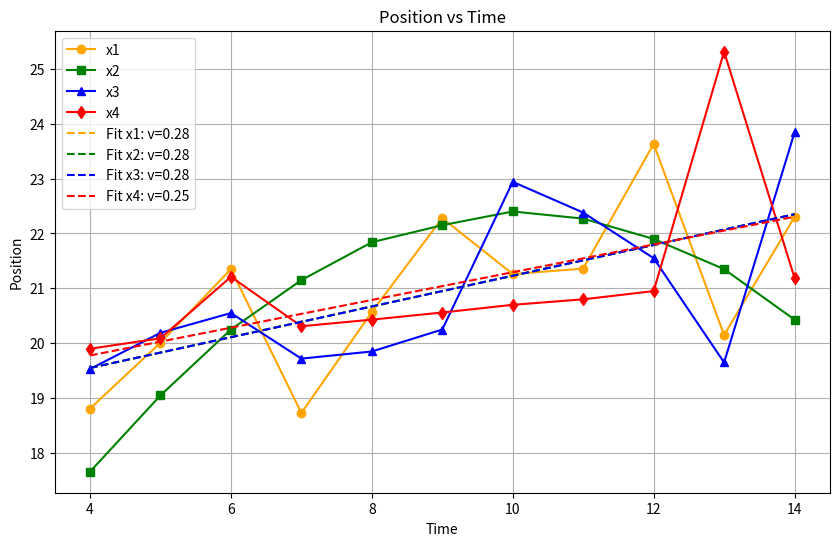

This figure's Python source:
import numpy as np
import matplotlib.pyplot as plt

def main():
    ts = np.arange(4,15,1)
    x1 = [18.81,20.01,21.35,18.73,20.57,22.28,21.26,21.36,23.63,20.15,22.3]
    x2 = [17.66,19.05,20.25,21.15,21.84,22.15,22.4,22.27,21.9,21.35,20.43]
    x3 = [19.53,20.19,20.55,19.72,19.85,20.25,22.94,22.38,21.55,19.65,23.84]
    x4 = [19.9,20.09,21.21,20.31,20.43,20.56,20.7,20.8,20.95,25.31,21.19]
    sigma_x = 1
    v_estimator = lambda x,t: (np.average(t*x)-np.average(t)*np.average(x))/(np.average(t**2) - np.average(t)**2)
    v1 = v_estimator(x1, ts)
    v2 = v_estimator(x2, ts)
    v3 = v_estimator(x3, ts)
    v4 = v_estimator(x4, ts)
    print(f"v1 = {v1:.4f}, v2 = {v2:.4f}, v3 = {v3:.4f}, v4 = {v4:.4f}")

    v_estimator_error = lambda sigma, t, N: sigma**2/(N*(np.average(t**2) - np.average(t)**2))
    N = len(ts)
    error1 = np.sqrt(v_estimator_error(sigma_x, ts, N))
    error2 = np.sqrt(v_estimator_error(sigma_x, ts, N))
    error3 = np.sqrt(v_estimator_error(sigma_x, ts, N))
    error4 = np.sqrt(v_estimator_error(sigma_x, ts, N))
    print(f"error1 = {error1:.4f}, error2 = {error2:.4f}, error3 = {error3:.4f}, error4 = {error4:.4f}")
    chi_square = lambda sigma, x, t, v, x0: np.sum((x - (x0 + v*t))**2) / sigma**2
    x0_estimator = lambda x, t, v: np.average(x) - v*np.average(t)
    x0_1 = x0_estimator(x1, ts, v1)
    x0_2 = x0_estimator(x2, ts, v2)
    x0_3 = x0_estimator(x3, ts, v3)
    x0_4 = x0_estimator(x4, ts, v4)
    print(f"x0_1 = {x0_1:.4f}, x0_2 = {x0_2:.4f}, x0_3 = {x0_3:.4f}, x0_4 = {x0_4:.4f}")
    chi2_1 = chi_square(sigma_x, x1, ts, v1, x0_1)
    chi2_2 = chi_square(sigma_x, x2, ts, v2, x0_2)
    chi2_3 = chi_square(sigma_x, x3, ts, v3, x0_3)
    chi2_4 = chi_square(sigma_x, x4, ts, v4, x0_4)
    dof = N - 2
    print(f"chi2_1 = {chi2_1:.4f}, chi2_2 = {chi2_2:.4f}, chi2_3 = {chi2_3:.4f}, chi2_4 = {chi2_4:.4f}")
    print(f"dof = {dof}")

    plt.figure(figsize=(10, 6))
    plt.plot(ts, x1, 'o-', label='x1', color='orange')
    plt.plot(ts, x2, 's-', label='x2', color='green')
    plt.plot(ts, x3, '^-', label='x3', color='blue')
    plt.plot(ts, x4, 'd-', label='x4', color='red')
    # linear fits
    plt.plot(ts, x0_1 + v1*ts, 'r--', label=f'Fit x1: v={v1:.2f}', color='orange')
    plt.plot(ts, x0_2 + v2*ts, 'g--', label=f'Fit x2: v={v2:.2f}', color='green')
    plt.plot(ts, x0_3 + v3*ts, 'b--', label=f'Fit x3: v={v3:.2f}', color='blue')
    plt.plot(ts, x0_4 + v4*ts, 'm--', label=f'Fit x4: v={v4:.2f}', color='red')
    plt.xlabel('Time')
    plt.ylabel('Position')
    plt.title('Position vs Time')
    plt.legend()
    plt.grid(True)
    plt.show()


if __name__ == "__main__":
    main()
